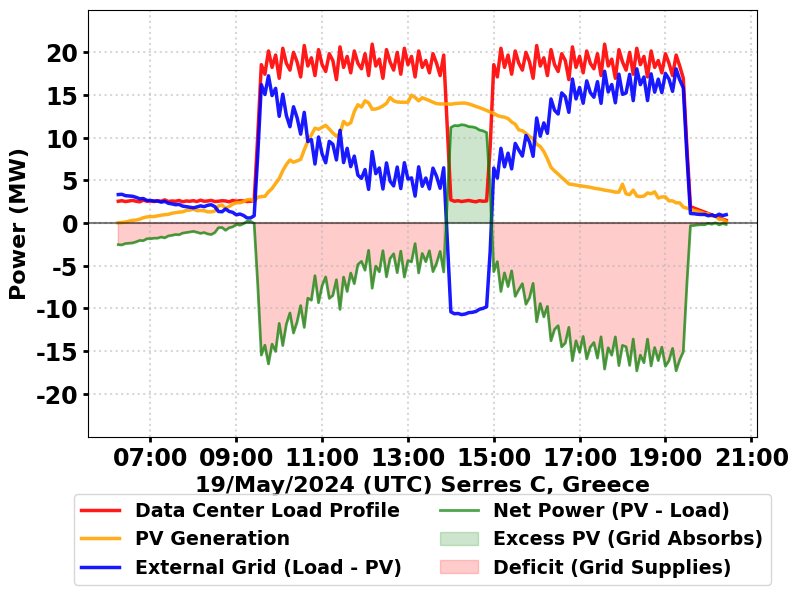
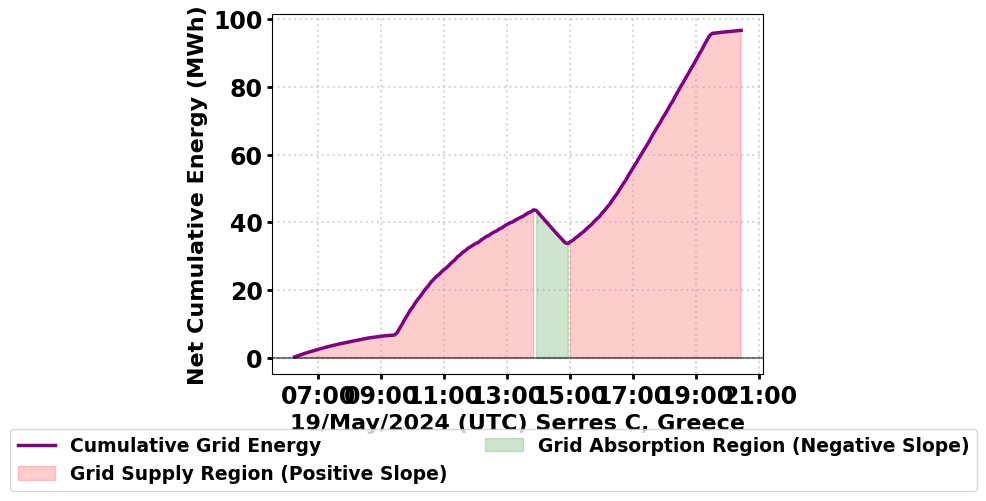
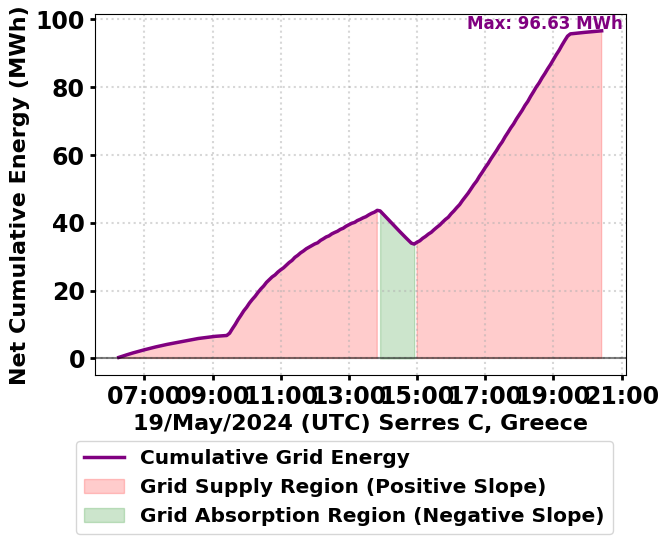
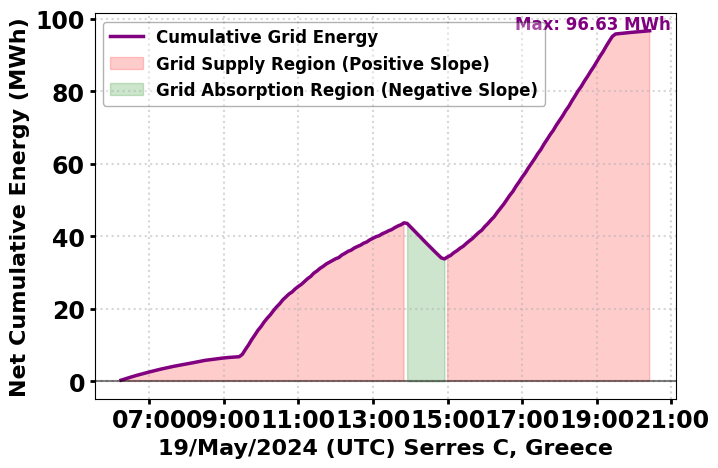
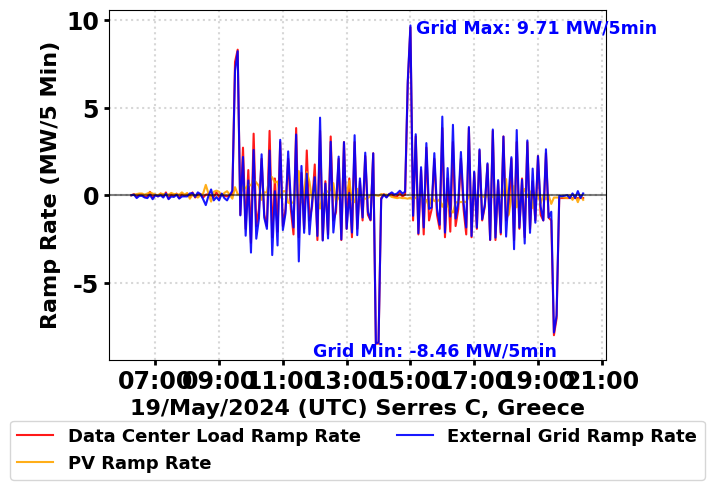

Write Python code to recreate these figures, in order.
import matplotlib.pyplot as plt
import pandas as pd
from datetime import datetime
import matplotlib.dates as mdates
import numpy as np

# Set font to Garamond globally
plt.rcParams['font.family'] = 'Garamond'
plt.rcParams['font.weight'] = 'bold'
plt.rcParams['font.size'] = 17
plt.rcParams['legend.fontsize'] = 15
plt.rcParams['axes.labelsize'] = 16
plt.rcParams['axes.titlesize'] = 18
plt.rcParams['xtick.labelsize'] = 15
plt.rcParams['ytick.labelsize'] = 17

# PV System data (Column42)
pv_data = [
    0.033000, 0.066000, 0.132000, 0.231000, 0.330000, 0.363000, 0.462000,
    0.627000, 0.726000, 0.759000, 0.759000, 0.858000, 0.924000, 0.990000,
    1.023000, 1.155000, 1.221000, 1.287000, 1.320000, 1.485000, 1.518000,
    1.650000, 1.452000, 1.485000, 1.452000, 1.320000, 1.320000, 1.419000,
    2.013000, 2.112000, 1.749000, 1.947000, 2.211000, 2.409000, 2.376000,
    2.508000, 2.739000, 2.772000, 2.574000, 3.036000, 3.102000, 3.135000,
    3.663000, 4.059000, 4.653000, 5.214000, 6.138000, 6.864000, 7.392000,
    7.128000, 7.293001, 7.458000, 8.580001, 9.603000, 10.329001, 11.121000,
    10.989000, 11.220000, 11.451000, 11.022001, 10.560001, 10.164001, 10.527000,
    11.913001, 11.517000, 11.748000, 13.068001, 13.860001, 13.596001, 14.322001,
    14.091001, 13.332000, 13.365001, 13.497000, 13.728000, 14.025000, 14.718000,
    14.322001, 14.190000, 14.157001, 14.157001, 14.157001, 14.982001, 14.718000,
    14.322001, 14.685001, 14.520001, 14.355001, 14.157001, 13.992001, 13.959000,
    13.959000, 13.959000, 13.926001, 13.992001, 14.025000, 14.058001, 14.058001,
    13.959000, 13.827001, 13.662001, 13.530001, 13.365001, 13.200000, 13.002001,
    12.870001, 12.606001, 12.474001, 12.408001, 12.243001, 11.847001, 11.583000,
    10.923001, 10.824000, 10.494001, 10.131000, 9.900000, 9.240000, 8.976000,
    8.382001, 7.524000, 6.534000, 6.105000, 5.742000, 5.346000, 4.983000,
    4.587000, 4.521000, 4.455000, 4.389000, 4.323000, 4.257000, 4.191001,
    4.092000, 4.026000, 3.960000, 3.861000, 3.795000, 3.729000, 3.630000,
    3.630000, 4.554000, 3.432000, 3.333000, 3.861000, 3.168000, 3.102000,
    3.168000, 3.531000, 3.432000, 3.663000, 2.937000, 3.069000, 3.069000,
    2.607000, 2.607000, 2.376000, 2.376000, 1.881000, 1.749000, 1.617000,
    1.485000, 1.386000, 1.254000, 1.089000, 1.089000, 0.825000, 0.825000,
    0.429000, 0.429000, 0.165000
]

# External Grid data (Column97)
grid_data = [
    3.344227, 3.374627, 3.213213, 3.177612, 3.142641, 3.014227, 2.851830,
    2.877021, 2.651225, 2.649612, 2.586213, 2.582626, 2.453227, 2.546039,
    2.322209, 2.253612, 2.156228, 2.185641, 1.993827, 1.923611, 1.859228,
    1.790627, 1.893213, 2.019023, 1.925225, 2.088612, 2.152641, 1.926212,
    1.364228, 1.328626, 1.659612, 1.366829, 1.261638, 0.968227, 1.064626,
    0.900612, 0.606213, 0.605228, 0.866626, 7.983218, 16.215655, 15.064697,
    17.253061, 14.939534, 15.783576, 12.506601, 15.097372, 12.613811, 11.286860,
    13.627839, 12.344392, 10.422098, 12.975291, 9.555091, 9.787763, 6.918600,
    10.086713, 8.097656, 7.067741, 9.574203, 9.236982, 7.396526, 10.868616,
    7.085533, 8.759376, 6.611215, 7.848060, 5.617811, 5.242340, 6.274203,
    3.948600, 8.383549, 5.793090, 6.460160, 3.992601, 7.050712, 4.919392,
    4.356859, 6.565839, 4.042697, 7.078372, 5.160656, 5.294376, 3.162098,
    6.594060, 4.313534, 5.276982, 4.004214, 6.439203, 5.485811, 4.080600,
    6.477575, -1.983421, -10.389960, -10.614776, -10.584374, -10.712788,
    -10.649389, -10.486359, -10.449774, -10.348171, -10.089376, -9.987774,
    -9.791388, -3.257720, 6.447653, 5.274097, 8.761372, 6.590534, 8.193575,
    6.352696, 9.333061, 8.554811, 7.854860, 10.261839, 9.506392, 7.820601,
    12.315291, 10.182091, 11.734763, 10.515600, 14.541712, 13.212656, 12.776741,
    15.250204, 14.813982, 12.973526, 16.874616, 14.543534, 15.887376, 14.036215,
    16.659061, 15.286811, 14.746341, 16.570203, 14.025814, 17.784899, 15.363091,
    16.228160, 14.090601, 17.445712, 15.083392, 15.246860, 17.422840, 14.338697,
    18.067373, 16.215656, 17.108376, 14.349098, 17.484061, 15.335534, 16.859983,
    15.290215, 17.527204, 16.870811, 15.432600, 18.060576, 16.782091, 15.839602,
    7.995280, 1.124412, 1.096999, 1.037228, 1.009833, 1.016076, 0.857328,
    0.961952, 0.803218, 1.040491, 0.881136, 0.986424
]

# General Load data (Column32)
load_data = [
    2.560000, 2.624000, 2.528000, 2.592000, 2.656000, 2.560000, 2.496000,
    2.688000, 2.560000, 2.592000, 2.528000, 2.624000, 2.560000, 2.720000,
    2.528000, 2.592000, 2.560000, 2.656000, 2.496000, 2.592000, 2.560000,
    2.624000, 2.528000, 2.688000, 2.560000, 2.592000, 2.656000, 2.528000,
    2.560000, 2.624000, 2.592000, 2.496000, 2.656000, 2.560000, 2.624000,
    2.592000, 2.528000, 2.560000, 2.624000, 10.240000, 18.559999, 17.440001,
    20.160000, 18.240000, 19.680000, 16.959999, 20.480000, 18.719999, 17.920000,
    20.000000, 18.879999, 17.120001, 20.799999, 18.400000, 19.360001, 17.280001,
    20.320000, 18.559999, 17.760000, 19.840000, 19.040001, 16.799999, 20.639999,
    18.240000, 19.520000, 17.600000, 20.160000, 18.719999, 18.080000, 19.840000,
    17.280001, 20.959999, 18.400000, 19.200001, 16.959999, 20.320000, 18.879999,
    17.920000, 20.000000, 17.440001, 20.480000, 18.559999, 19.520000, 17.120001,
    20.160000, 18.240000, 19.040001, 17.600000, 19.840000, 18.719999, 17.280001,
    19.680000, 11.200000, 2.720000, 2.560000, 2.624000, 2.528000, 2.592000,
    2.656000, 2.560000, 2.496000, 2.624000, 2.560000, 2.592000, 8.960000,
    18.559999, 17.120001, 20.480000, 18.240000, 19.680000, 17.440001, 20.160000,
    18.719999, 17.920000, 20.000000, 18.879999, 16.959999, 20.799999, 18.400000,
    19.360001, 17.280001, 20.320000, 18.559999, 17.760000, 19.840000, 19.040001,
    16.799999, 20.639999, 18.240000, 19.520000, 17.600000, 20.160000, 18.719999,
    18.080000, 19.840000, 17.280001, 20.959999, 18.400000, 19.200001, 16.959999,
    20.320000, 18.879999, 17.920000, 20.000000, 17.440001, 20.480000, 18.559999,
    19.520000, 17.120001, 20.160000, 18.240000, 19.040001, 17.600000, 19.840000,
    18.719999, 17.280001, 19.680000, 18.400000, 16.959999, 8.960000, 1.920000,
    1.760000, 1.600000, 1.440000, 1.280000, 1.120000, 0.960000, 0.800000,
    0.640000, 0.480000, 0.320000
]

# Generate timestamps (6:15 to 20:25, 5-minute intervals)
start_time = datetime(2024, 5, 19, 6, 15, 0)
timestamps = [start_time + pd.Timedelta(minutes=5*i) for i in range(len(pv_data))]

# Create DataFrame
df = pd.DataFrame({
    'Time': timestamps,
    'PV_System_MW': pv_data,
    'General_Load_MW': load_data,
    'External_Grid_MW': grid_data
})

# Calculate Net Power = PV - Load
df['Net_Power'] = df['PV_System_MW'] - df['General_Load_MW']

# ============================================
# GRAPH 1: Power Balance with Load Profile, PV, Grid, and Net Power
# ============================================
fig1, ax1 = plt.subplots(figsize=(8.3, 5.8))

# Plot Load Profile, PV, Grid, and Net Power
ax1.plot(df['Time'], df['General_Load_MW'], 'r-', linewidth=2.5, label='Data Center Load Profile', alpha=0.9)
ax1.plot(df['Time'], df['PV_System_MW'], 'orange', linewidth=2.5, label='PV Generation', alpha=0.9)
ax1.plot(df['Time'], df['External_Grid_MW'], 'b-', linewidth=2.5, label='External Grid (Load - PV)', alpha=0.9)
ax1.plot(df['Time'], df['Net_Power'], 'g-', linewidth=2.0, label='Net Power (PV - Load)', alpha=0.7)

# Fill between for excess and deficit
ax1.fill_between(df['Time'], 0, df['Net_Power'], where=(df['Net_Power'] > 0), 
                  color='green', alpha=0.2, label='Excess PV (Grid Absorbs)')
ax1.fill_between(df['Time'], 0, df['Net_Power'], where=(df['Net_Power'] < 0), 
                  color='red', alpha=0.2, label='Deficit (Grid Supplies)')

# Add zero reference line
ax1.axhline(y=0, color='black', linestyle='-', linewidth=1.5, alpha=0.5)

# Labels
ax1.set_ylabel('Power (MW)', fontweight='bold')
ax1.set_xlabel('19/May/2024 (UTC) Serres C, Greece', fontweight='bold')

# Set Y-axis limits
ax1.set_ylim(-25, 25)
ax1.set_yticks(np.arange(-20, 25, 5))

# Set grid lines
ax1.grid(True, linestyle=':', alpha=0.5, linewidth=1.5)

# Legend below the plot
ax1.legend(loc='lower center', bbox_to_anchor=(0.5, -0.37), ncol=2, fontsize=13.7)

# Format x-axis - NO ROTATION
ax1.xaxis.set_major_formatter(mdates.DateFormatter('%H:%M'))
ax1.xaxis.set_major_locator(mdates.HourLocator(interval=2))
ax1.tick_params(axis='x', rotation=0)
ax1.tick_params(axis='both', which='major', labelsize=17, width=2)

# Adjust layout
plt.tight_layout()
plt.subplots_adjust(bottom=0.22)

# Save figure
plt.savefig('Power_Balance_With_Grid_May19_2024_00.pdf', format='pdf', bbox_inches='tight', dpi=300)

# Display first plot
plt.show()

# ============================================
# GRAPH 2: Net Cumulative Energy with Slope-based Coloring
# ============================================
# Calculate energy for each 5-minute interval (MW * 5/60 hours = MWh)
time_interval_hours = 5/60  # 5 minutes in hours
df['Energy_Grid'] = df['External_Grid_MW'] * time_interval_hours

# Calculate cumulative energy
df['Cumulative_Energy'] = df['Energy_Grid'].cumsum()

fig2, ax2 = plt.subplots(figsize=(8.5, 5))

# Plot cumulative energy
ax2.plot(df['Time'], df['Cumulative_Energy'], 'purple', linewidth=2.5, label='Cumulative Grid Energy')

# Fill between for positive slope (grid supplies) and negative slope (grid absorbs)
# Positive slope = grid supplies (External_Grid_MW > 0)
# Negative slope = grid absorbs (External_Grid_MW < 0)
ax2.fill_between(df['Time'], 0, df['Cumulative_Energy'], 
                  where=(df['External_Grid_MW'] > 0), 
                  color='red', alpha=0.2, label='Grid Supply Region (Positive Slope)')
ax2.fill_between(df['Time'], 0, df['Cumulative_Energy'], 
                  where=(df['External_Grid_MW'] < 0), 
                  color='green', alpha=0.2, label='Grid Absorption Region (Negative Slope)')

# Add zero reference line
ax2.axhline(y=0, color='black', linestyle='-', linewidth=1.5, alpha=0.5)

# Labels - UPDATED ylabel
ax2.set_ylabel('Net Cumulative Energy (MWh)', fontweight='bold')
ax2.set_xlabel('19/May/2024 (UTC) Serres C, Greece', fontweight='bold')

# Set grid lines
ax2.grid(True, linestyle=':', alpha=0.5, linewidth=1.5)

# Legend below the plot
ax2.legend(loc='lower center', bbox_to_anchor=(0.45, -0.35), ncol=2, fontsize=13.5)

# Format x-axis - NO ROTATION
ax2.xaxis.set_major_formatter(mdates.DateFormatter('%H:%M'))
ax2.xaxis.set_major_locator(mdates.HourLocator(interval=2))
ax2.tick_params(axis='x', rotation=0)
ax2.tick_params(axis='both', which='major', labelsize=17, width=2)

# Adjust layout
plt.tight_layout()
plt.subplots_adjust(bottom=0.22)

# Save second figure
plt.savefig('Net_Cumulative_Energy_With_Slope_May19_2024_00.pdf', format='pdf', bbox_inches='tight', dpi=300)

# Display second plot
plt.show()

# Calculate statistics
total_load = df['General_Load_MW'].sum() * time_interval_hours
total_pv = df['PV_System_MW'].sum() * time_interval_hours

# Calculate grid supply and absorption from energy data
df['Energy_Supplied'] = df['Energy_Grid'].where(df['Energy_Grid'] > 0, 0)
df['Energy_Absorbed'] = df['Energy_Grid'].where(df['Energy_Grid'] < 0, 0)

total_grid_sup = df['Energy_Supplied'].sum()
total_grid_abs = abs(df['Energy_Absorbed'].sum())
net_energy = df['Cumulative_Energy'].iloc[-1]

print("ENERGY STATISTICS FOR THE DAY:")
print("=" * 50)
print(f"Total Load Energy: {total_load:.2f} MWh")
print(f"Total PV Generation: {total_pv:.2f} MWh")
print(f"Total Energy Supplied by Grid: {total_grid_sup:.2f} MWh")
print(f"Total Energy Absorbed by Grid (Excess PV): {total_grid_abs:.2f} MWh")
print(f"Net Grid Energy: {net_energy:.2f} MWh ({'Supplied' if net_energy > 0 else 'Absorbed'} by Grid)")

print("\nENERGY BALANCE VERIFICATION:")
print("=" * 50)
print(f"Load = PV + Grid_Supplied - Grid_Absorbed")
print(f"{total_load:.2f} = {total_pv:.2f} + {total_grid_sup:.2f} - {total_grid_abs:.2f}")
print(f"{total_load:.2f} = {total_pv + total_grid_sup - total_grid_abs:.2f} ✓")

print("\nENERGY DENSITY METRICS (% of Load):")
print("=" * 50)
print(f"PV Generation / Load: {total_pv/total_load*100:.1f}%")
print(f"Energy Supplied by Grid / Load: {total_grid_sup/total_load*100:.1f}%")
print(f"Energy Absorbed by Grid / Load: {total_grid_abs/total_load*100:.1f}%")
print(f"Net Grid Energy / Load: {net_energy/total_load*100:.1f}%")
print(f"PV Direct Consumption / Load: {(total_pv - total_grid_abs)/total_load*100:.1f}%")
print(f"Total Flexibility Requirement: {(total_grid_sup + total_grid_abs):.2f} MWh")
print(f"Flexibility Density: {(total_grid_sup + total_grid_abs)/total_load*100:.1f}%")

print("\nPEAK POWER REQUIREMENTS:")
print("=" * 50)
print(f"Peak Load: {df['General_Load_MW'].max():.2f} MW at {df.loc[df['General_Load_MW'].idxmax(), 'Time'].strftime('%H:%M')}")
print(f"Peak PV Generation: {df['PV_System_MW'].max():.2f} MW at {df.loc[df['PV_System_MW'].idxmax(), 'Time'].strftime('%H:%M')}")
print(f"Peak Grid Supply: {df['External_Grid_MW'].max():.2f} MW at {df.loc[df['External_Grid_MW'].idxmax(), 'Time'].strftime('%H:%M')}")
print(f"Peak Grid Absorption: {df['External_Grid_MW'].min():.2f} MW at {df.loc[df['External_Grid_MW'].idxmin(), 'Time'].strftime('%H:%M')}")
print(f"Peak Excess PV: {df['Net_Power'].max():.2f} MW at {df.loc[df['Net_Power'].idxmax(), 'Time'].strftime('%H:%M')}")
print(f"Peak Deficit: {df['Net_Power'].min():.2f} MW at {df.loc[df['Net_Power'].idxmin(), 'Time'].strftime('%H:%M')}")

print("\nINTERPRETATION OF SECOND PLOT:")
print("=" * 50)
print("• Purple line: Net Cumulative Energy")
print("• Red fill: Regions where slope is POSITIVE (Grid SUPPLIES power)")
print("• Green fill: Regions where slope is NEGATIVE (Grid ABSORBS excess PV)")
print("• The slope indicates instantaneous grid power flow direction")
print("• Positive slope = grid is supplying energy to meet load")
print("• Negative slope = grid is absorbing excess PV generation")


#-------------------------------------------------
#-------------------------------------------------

import matplotlib.pyplot as plt
import pandas as pd
from datetime import datetime
import matplotlib.dates as mdates
import numpy as np

# Set font to Garamond globally
plt.rcParams['font.family'] = 'Garamond'
plt.rcParams['font.weight'] = 'bold'
plt.rcParams['font.size'] = 17
plt.rcParams['legend.fontsize'] = 15
plt.rcParams['axes.labelsize'] = 16
plt.rcParams['axes.titlesize'] = 18
plt.rcParams['xtick.labelsize'] = 15
plt.rcParams['ytick.labelsize'] = 17

# PV System data (Column42)
pv_data = [
    0.033000, 0.066000, 0.132000, 0.231000, 0.330000, 0.363000, 0.462000,
    0.627000, 0.726000, 0.759000, 0.759000, 0.858000, 0.924000, 0.990000,
    1.023000, 1.155000, 1.221000, 1.287000, 1.320000, 1.485000, 1.518000,
    1.650000, 1.452000, 1.485000, 1.452000, 1.320000, 1.320000, 1.419000,
    2.013000, 2.112000, 1.749000, 1.947000, 2.211000, 2.409000, 2.376000,
    2.508000, 2.739000, 2.772000, 2.574000, 3.036000, 3.102000, 3.135000,
    3.663000, 4.059000, 4.653000, 5.214000, 6.138000, 6.864000, 7.392000,
    7.128000, 7.293001, 7.458000, 8.580001, 9.603000, 10.329001, 11.121000,
    10.989000, 11.220000, 11.451000, 11.022001, 10.560001, 10.164001, 10.527000,
    11.913001, 11.517000, 11.748000, 13.068001, 13.860001, 13.596001, 14.322001,
    14.091001, 13.332000, 13.365001, 13.497000, 13.728000, 14.025000, 14.718000,
    14.322001, 14.190000, 14.157001, 14.157001, 14.157001, 14.982001, 14.718000,
    14.322001, 14.685001, 14.520001, 14.355001, 14.157001, 13.992001, 13.959000,
    13.959000, 13.959000, 13.926001, 13.992001, 14.025000, 14.058001, 14.058001,
    13.959000, 13.827001, 13.662001, 13.530001, 13.365001, 13.200000, 13.002001,
    12.870001, 12.606001, 12.474001, 12.408001, 12.243001, 11.847001, 11.583000,
    10.923001, 10.824000, 10.494001, 10.131000, 9.900000, 9.240000, 8.976000,
    8.382001, 7.524000, 6.534000, 6.105000, 5.742000, 5.346000, 4.983000,
    4.587000, 4.521000, 4.455000, 4.389000, 4.323000, 4.257000, 4.191001,
    4.092000, 4.026000, 3.960000, 3.861000, 3.795000, 3.729000, 3.630000,
    3.630000, 4.554000, 3.432000, 3.333000, 3.861000, 3.168000, 3.102000,
    3.168000, 3.531000, 3.432000, 3.663000, 2.937000, 3.069000, 3.069000,
    2.607000, 2.607000, 2.376000, 2.376000, 1.881000, 1.749000, 1.617000,
    1.485000, 1.386000, 1.254000, 1.089000, 1.089000, 0.825000, 0.825000,
    0.429000, 0.429000, 0.165000
]

# External Grid data (Column97)
grid_data = [
    3.344227, 3.374627, 3.213213, 3.177612, 3.142641, 3.014227, 2.851830,
    2.877021, 2.651225, 2.649612, 2.586213, 2.582626, 2.453227, 2.546039,
    2.322209, 2.253612, 2.156228, 2.185641, 1.993827, 1.923611, 1.859228,
    1.790627, 1.893213, 2.019023, 1.925225, 2.088612, 2.152641, 1.926212,
    1.364228, 1.328626, 1.659612, 1.366829, 1.261638, 0.968227, 1.064626,
    0.900612, 0.606213, 0.605228, 0.866626, 7.983218, 16.215655, 15.064697,
    17.253061, 14.939534, 15.783576, 12.506601, 15.097372, 12.613811, 11.286860,
    13.627839, 12.344392, 10.422098, 12.975291, 9.555091, 9.787763, 6.918600,
    10.086713, 8.097656, 7.067741, 9.574203, 9.236982, 7.396526, 10.868616,
    7.085533, 8.759376, 6.611215, 7.848060, 5.617811, 5.242340, 6.274203,
    3.948600, 8.383549, 5.793090, 6.460160, 3.992601, 7.050712, 4.919392,
    4.356859, 6.565839, 4.042697, 7.078372, 5.160656, 5.294376, 3.162098,
    6.594060, 4.313534, 5.276982, 4.004214, 6.439203, 5.485811, 4.080600,
    6.477575, -1.983421, -10.389960, -10.614776, -10.584374, -10.712788,
    -10.649389, -10.486359, -10.449774, -10.348171, -10.089376, -9.987774,
    -9.791388, -3.257720, 6.447653, 5.274097, 8.761372, 6.590534, 8.193575,
    6.352696, 9.333061, 8.554811, 7.854860, 10.261839, 9.506392, 7.820601,
    12.315291, 10.182091, 11.734763, 10.515600, 14.541712, 13.212656, 12.776741,
    15.250204, 14.813982, 12.973526, 16.874616, 14.543534, 15.887376, 14.036215,
    16.659061, 15.286811, 14.746341, 16.570203, 14.025814, 17.784899, 15.363091,
    16.228160, 14.090601, 17.445712, 15.083392, 15.246860, 17.422840, 14.338697,
    18.067373, 16.215656, 17.108376, 14.349098, 17.484061, 15.335534, 16.859983,
    15.290215, 17.527204, 16.870811, 15.432600, 18.060576, 16.782091, 15.839602,
    7.995280, 1.124412, 1.096999, 1.037228, 1.009833, 1.016076, 0.857328,
    0.961952, 0.803218, 1.040491, 0.881136, 0.986424
]

# General Load data (Column32)
load_data = [
    2.560000, 2.624000, 2.528000, 2.592000, 2.656000, 2.560000, 2.496000,
    2.688000, 2.560000, 2.592000, 2.528000, 2.624000, 2.560000, 2.720000,
    2.528000, 2.592000, 2.560000, 2.656000, 2.496000, 2.592000, 2.560000,
    2.624000, 2.528000, 2.688000, 2.560000, 2.592000, 2.656000, 2.528000,
    2.560000, 2.624000, 2.592000, 2.496000, 2.656000, 2.560000, 2.624000,
    2.592000, 2.528000, 2.560000, 2.624000, 10.240000, 18.559999, 17.440001,
    20.160000, 18.240000, 19.680000, 16.959999, 20.480000, 18.719999, 17.920000,
    20.000000, 18.879999, 17.120001, 20.799999, 18.400000, 19.360001, 17.280001,
    20.320000, 18.559999, 17.760000, 19.840000, 19.040001, 16.799999, 20.639999,
    18.240000, 19.520000, 17.600000, 20.160000, 18.719999, 18.080000, 19.840000,
    17.280001, 20.959999, 18.400000, 19.200001, 16.959999, 20.320000, 18.879999,
    17.920000, 20.000000, 17.440001, 20.480000, 18.559999, 19.520000, 17.120001,
    20.160000, 18.240000, 19.040001, 17.600000, 19.840000, 18.719999, 17.280001,
    19.680000, 11.200000, 2.720000, 2.560000, 2.624000, 2.528000, 2.592000,
    2.656000, 2.560000, 2.496000, 2.624000, 2.560000, 2.592000, 8.960000,
    18.559999, 17.120001, 20.480000, 18.240000, 19.680000, 17.440001, 20.160000,
    18.719999, 17.920000, 20.000000, 18.879999, 16.959999, 20.799999, 18.400000,
    19.360001, 17.280001, 20.320000, 18.559999, 17.760000, 19.840000, 19.040001,
    16.799999, 20.639999, 18.240000, 19.520000, 17.600000, 20.160000, 18.719999,
    18.080000, 19.840000, 17.280001, 20.959999, 18.400000, 19.200001, 16.959999,
    20.320000, 18.879999, 17.920000, 20.000000, 17.440001, 20.480000, 18.559999,
    19.520000, 17.120001, 20.160000, 18.240000, 19.040001, 17.600000, 19.840000,
    18.719999, 17.280001, 19.680000, 18.400000, 16.959999, 8.960000, 1.920000,
    1.760000, 1.600000, 1.440000, 1.280000, 1.120000, 0.960000, 0.800000,
    0.640000, 0.480000, 0.320000
]

# Generate timestamps (6:15 to 20:25, 5-minute intervals)
start_time = datetime(2024, 5, 19, 6, 15, 0)
timestamps = [start_time + pd.Timedelta(minutes=5*i) for i in range(len(pv_data))]

# Create DataFrame
df = pd.DataFrame({
    'Time': timestamps,
    'PV_System_MW': pv_data,
    'General_Load_MW': load_data,
    'External_Grid_MW': grid_data
})

# Calculate Net Power = PV - Load
df['Net_Power'] = df['PV_System_MW'] - df['General_Load_MW']

# ============================================
# SINGLE GRAPH: Net Cumulative Energy with Slope-based Coloring and Max Annotation
# ============================================
# Calculate energy for each 5-minute interval (MW * 5/60 hours = MWh)
time_interval_hours = 5/60  # 5 minutes in hours
df['Energy_Grid'] = df['External_Grid_MW'] * time_interval_hours

# Calculate cumulative energy
df['Cumulative_Energy'] = df['Energy_Grid'].cumsum()

fig, ax = plt.subplots(figsize=(7, 5))

# Plot cumulative energy
ax.plot(df['Time'], df['Cumulative_Energy'], 'purple', linewidth=2.5, label='Cumulative Grid Energy')

# Fill between for positive slope (grid supplies) and negative slope (grid absorbs)
# Positive slope = grid supplies (External_Grid_MW > 0)
# Negative slope = grid absorbs (External_Grid_MW < 0)
ax.fill_between(df['Time'], 0, df['Cumulative_Energy'], 
                  where=(df['External_Grid_MW'] > 0), 
                  color='red', alpha=0.2, label='Grid Supply Region (Positive Slope)')
ax.fill_between(df['Time'], 0, df['Cumulative_Energy'], 
                  where=(df['External_Grid_MW'] < 0), 
                  color='green', alpha=0.2, label='Grid Absorption Region (Negative Slope)')

# Add zero reference line
ax.axhline(y=0, color='black', linestyle='-', linewidth=1.5, alpha=0.5)

# Labels
ax.set_ylabel('Net Cumulative Energy (MWh)', fontweight='bold')
ax.set_xlabel('19/May/2024 (UTC) Serres C, Greece', fontweight='bold')

# Set grid lines
ax.grid(True, linestyle=':', alpha=0.5, linewidth=1.5)

# ============================================
# ANNOTATE MAXIMUM VALUE ON THE LEFT SIDE
# ============================================
max_idx = df['Cumulative_Energy'].idxmax()
max_val = df['Cumulative_Energy'].max()
max_time = df.loc[max_idx, 'Time']

ax.annotate(f'Max: {max_val:.2f} MWh', 
            xy=(max_time, max_val),
            xytext=(15, 5), textcoords='offset points',
            color='purple', fontsize=12, fontweight='bold',
            verticalalignment='center',
            horizontalalignment='right')

# Legend below the plot
ax.legend(loc='lower center', bbox_to_anchor=(0.47, -0.47), ncol=1, fontsize=14.5)

# Format x-axis - NO ROTATION
ax.xaxis.set_major_formatter(mdates.DateFormatter('%H:%M'))
ax.xaxis.set_major_locator(mdates.HourLocator(interval=2))
ax.tick_params(axis='x', rotation=0)
ax.tick_params(axis='both', which='major', labelsize=17, width=2)

# Adjust layout
plt.tight_layout()
plt.subplots_adjust(bottom=0.22)

# Save figure with the specified PDF name
plt.savefig('Net_Cumulative_Energy_With_Slope_May19_2024_00.pdf', format='pdf', bbox_inches='tight', dpi=300)

# Display plot
plt.show()

# Calculate statistics
total_load = df['General_Load_MW'].sum() * time_interval_hours
total_pv = df['PV_System_MW'].sum() * time_interval_hours

# Calculate grid supply and absorption from energy data
df['Energy_Supplied'] = df['Energy_Grid'].where(df['Energy_Grid'] > 0, 0)
df['Energy_Absorbed'] = df['Energy_Grid'].where(df['Energy_Grid'] < 0, 0)

total_grid_sup = df['Energy_Supplied'].sum()
total_grid_abs = abs(df['Energy_Absorbed'].sum())
net_energy = df['Cumulative_Energy'].iloc[-1]

print("ENERGY STATISTICS FOR THE DAY:")
print("=" * 50)
print(f"Total Load Energy: {total_load:.2f} MWh")
print(f"Total PV Generation: {total_pv:.2f} MWh")
print(f"Total Energy Supplied by Grid: {total_grid_sup:.2f} MWh")
print(f"Total Energy Absorbed by Grid (Excess PV): {total_grid_abs:.2f} MWh")
print(f"Net Grid Energy: {net_energy:.2f} MWh ({'Supplied' if net_energy > 0 else 'Absorbed'} by Grid)")
print(f"Maximum Cumulative Energy: {max_val:.2f} MWh at {max_time.strftime('%H:%M')}")

print("\nENERGY BALANCE VERIFICATION:")
print("=" * 50)
print(f"Load = PV + Grid_Supplied - Grid_Absorbed")
print(f"{total_load:.2f} = {total_pv:.2f} + {total_grid_sup:.2f} - {total_grid_abs:.2f}")
print(f"{total_load:.2f} = {total_pv + total_grid_sup - total_grid_abs:.2f} ✓")

print("\nINTERPRETATION:")
print("=" * 50)
print("• Purple line: Net Cumulative Energy")
print("• Red fill: Regions where slope is POSITIVE (Grid SUPPLIES power)")
print("• Green fill: Regions where slope is NEGATIVE (Grid ABSORBS excess PV)")
print("• Purple annotation shows the maximum cumulative energy value")
print("• Positive slope = grid is supplying energy to meet load")
print("• Negative slope = grid is absorbing excess PV generation")


#--------------------------------------------------

import matplotlib.pyplot as plt
import pandas as pd
from datetime import datetime
import matplotlib.dates as mdates
import numpy as np

# Set font to Garamond globally
plt.rcParams['font.family'] = 'Garamond'
plt.rcParams['font.weight'] = 'bold'
plt.rcParams['font.size'] = 17
plt.rcParams['legend.fontsize'] = 15
plt.rcParams['axes.labelsize'] = 16
plt.rcParams['axes.titlesize'] = 18
plt.rcParams['xtick.labelsize'] = 15
plt.rcParams['ytick.labelsize'] = 17

# PV System data (Column42)
pv_data = [
    0.033000, 0.066000, 0.132000, 0.231000, 0.330000, 0.363000, 0.462000,
    0.627000, 0.726000, 0.759000, 0.759000, 0.858000, 0.924000, 0.990000,
    1.023000, 1.155000, 1.221000, 1.287000, 1.320000, 1.485000, 1.518000,
    1.650000, 1.452000, 1.485000, 1.452000, 1.320000, 1.320000, 1.419000,
    2.013000, 2.112000, 1.749000, 1.947000, 2.211000, 2.409000, 2.376000,
    2.508000, 2.739000, 2.772000, 2.574000, 3.036000, 3.102000, 3.135000,
    3.663000, 4.059000, 4.653000, 5.214000, 6.138000, 6.864000, 7.392000,
    7.128000, 7.293001, 7.458000, 8.580001, 9.603000, 10.329001, 11.121000,
    10.989000, 11.220000, 11.451000, 11.022001, 10.560001, 10.164001, 10.527000,
    11.913001, 11.517000, 11.748000, 13.068001, 13.860001, 13.596001, 14.322001,
    14.091001, 13.332000, 13.365001, 13.497000, 13.728000, 14.025000, 14.718000,
    14.322001, 14.190000, 14.157001, 14.157001, 14.157001, 14.982001, 14.718000,
    14.322001, 14.685001, 14.520001, 14.355001, 14.157001, 13.992001, 13.959000,
    13.959000, 13.959000, 13.926001, 13.992001, 14.025000, 14.058001, 14.058001,
    13.959000, 13.827001, 13.662001, 13.530001, 13.365001, 13.200000, 13.002001,
    12.870001, 12.606001, 12.474001, 12.408001, 12.243001, 11.847001, 11.583000,
    10.923001, 10.824000, 10.494001, 10.131000, 9.900000, 9.240000, 8.976000,
    8.382001, 7.524000, 6.534000, 6.105000, 5.742000, 5.346000, 4.983000,
    4.587000, 4.521000, 4.455000, 4.389000, 4.323000, 4.257000, 4.191001,
    4.092000, 4.026000, 3.960000, 3.861000, 3.795000, 3.729000, 3.630000,
    3.630000, 4.554000, 3.432000, 3.333000, 3.861000, 3.168000, 3.102000,
    3.168000, 3.531000, 3.432000, 3.663000, 2.937000, 3.069000, 3.069000,
    2.607000, 2.607000, 2.376000, 2.376000, 1.881000, 1.749000, 1.617000,
    1.485000, 1.386000, 1.254000, 1.089000, 1.089000, 0.825000, 0.825000,
    0.429000, 0.429000, 0.165000
]

# External Grid data (Column97)
grid_data = [
    3.344227, 3.374627, 3.213213, 3.177612, 3.142641, 3.014227, 2.851830,
    2.877021, 2.651225, 2.649612, 2.586213, 2.582626, 2.453227, 2.546039,
    2.322209, 2.253612, 2.156228, 2.185641, 1.993827, 1.923611, 1.859228,
    1.790627, 1.893213, 2.019023, 1.925225, 2.088612, 2.152641, 1.926212,
    1.364228, 1.328626, 1.659612, 1.366829, 1.261638, 0.968227, 1.064626,
    0.900612, 0.606213, 0.605228, 0.866626, 7.983218, 16.215655, 15.064697,
    17.253061, 14.939534, 15.783576, 12.506601, 15.097372, 12.613811, 11.286860,
    13.627839, 12.344392, 10.422098, 12.975291, 9.555091, 9.787763, 6.918600,
    10.086713, 8.097656, 7.067741, 9.574203, 9.236982, 7.396526, 10.868616,
    7.085533, 8.759376, 6.611215, 7.848060, 5.617811, 5.242340, 6.274203,
    3.948600, 8.383549, 5.793090, 6.460160, 3.992601, 7.050712, 4.919392,
    4.356859, 6.565839, 4.042697, 7.078372, 5.160656, 5.294376, 3.162098,
    6.594060, 4.313534, 5.276982, 4.004214, 6.439203, 5.485811, 4.080600,
    6.477575, -1.983421, -10.389960, -10.614776, -10.584374, -10.712788,
    -10.649389, -10.486359, -10.449774, -10.348171, -10.089376, -9.987774,
    -9.791388, -3.257720, 6.447653, 5.274097, 8.761372, 6.590534, 8.193575,
    6.352696, 9.333061, 8.554811, 7.854860, 10.261839, 9.506392, 7.820601,
    12.315291, 10.182091, 11.734763, 10.515600, 14.541712, 13.212656, 12.776741,
    15.250204, 14.813982, 12.973526, 16.874616, 14.543534, 15.887376, 14.036215,
    16.659061, 15.286811, 14.746341, 16.570203, 14.025814, 17.784899, 15.363091,
    16.228160, 14.090601, 17.445712, 15.083392, 15.246860, 17.422840, 14.338697,
    18.067373, 16.215656, 17.108376, 14.349098, 17.484061, 15.335534, 16.859983,
    15.290215, 17.527204, 16.870811, 15.432600, 18.060576, 16.782091, 15.839602,
    7.995280, 1.124412, 1.096999, 1.037228, 1.009833, 1.016076, 0.857328,
    0.961952, 0.803218, 1.040491, 0.881136, 0.986424
]

# General Load data (Column32)
load_data = [
    2.560000, 2.624000, 2.528000, 2.592000, 2.656000, 2.560000, 2.496000,
    2.688000, 2.560000, 2.592000, 2.528000, 2.624000, 2.560000, 2.720000,
    2.528000, 2.592000, 2.560000, 2.656000, 2.496000, 2.592000, 2.560000,
    2.624000, 2.528000, 2.688000, 2.560000, 2.592000, 2.656000, 2.528000,
    2.560000, 2.624000, 2.592000, 2.496000, 2.656000, 2.560000, 2.624000,
    2.592000, 2.528000, 2.560000, 2.624000, 10.240000, 18.559999, 17.440001,
    20.160000, 18.240000, 19.680000, 16.959999, 20.480000, 18.719999, 17.920000,
    20.000000, 18.879999, 17.120001, 20.799999, 18.400000, 19.360001, 17.280001,
    20.320000, 18.559999, 17.760000, 19.840000, 19.040001, 16.799999, 20.639999,
    18.240000, 19.520000, 17.600000, 20.160000, 18.719999, 18.080000, 19.840000,
    17.280001, 20.959999, 18.400000, 19.200001, 16.959999, 20.320000, 18.879999,
    17.920000, 20.000000, 17.440001, 20.480000, 18.559999, 19.520000, 17.120001,
    20.160000, 18.240000, 19.040001, 17.600000, 19.840000, 18.719999, 17.280001,
    19.680000, 11.200000, 2.720000, 2.560000, 2.624000, 2.528000, 2.592000,
    2.656000, 2.560000, 2.496000, 2.624000, 2.560000, 2.592000, 8.960000,
    18.559999, 17.120001, 20.480000, 18.240000, 19.680000, 17.440001, 20.160000,
    18.719999, 17.920000, 20.000000, 18.879999, 16.959999, 20.799999, 18.400000,
    19.360001, 17.280001, 20.320000, 18.559999, 17.760000, 19.840000, 19.040001,
    16.799999, 20.639999, 18.240000, 19.520000, 17.600000, 20.160000, 18.719999,
    18.080000, 19.840000, 17.280001, 20.959999, 18.400000, 19.200001, 16.959999,
    20.320000, 18.879999, 17.920000, 20.000000, 17.440001, 20.480000, 18.559999,
    19.520000, 17.120001, 20.160000, 18.240000, 19.040001, 17.600000, 19.840000,
    18.719999, 17.280001, 19.680000, 18.400000, 16.959999, 8.960000, 1.920000,
    1.760000, 1.600000, 1.440000, 1.280000, 1.120000, 0.960000, 0.800000,
    0.640000, 0.480000, 0.320000
]

# Generate timestamps (6:15 to 20:25, 5-minute intervals)
start_time = datetime(2024, 5, 19, 6, 15, 0)
timestamps = [start_time + pd.Timedelta(minutes=5*i) for i in range(len(pv_data))]

# Create DataFrame
df = pd.DataFrame({
    'Time': timestamps,
    'PV_System_MW': pv_data,
    'General_Load_MW': load_data,
    'External_Grid_MW': grid_data
})

# Calculate Net Power = PV - Load
df['Net_Power'] = df['PV_System_MW'] - df['General_Load_MW']

# ============================================
# SINGLE GRAPH: Net Cumulative Energy with Slope-based Coloring and Max Annotation
# ============================================
# Calculate energy for each 5-minute interval (MW * 5/60 hours = MWh)
time_interval_hours = 5/60  # 5 minutes in hours
df['Energy_Grid'] = df['External_Grid_MW'] * time_interval_hours

# Calculate cumulative energy
df['Cumulative_Energy'] = df['Energy_Grid'].cumsum()

fig, ax = plt.subplots(figsize=(7.5, 5))

# Plot cumulative energy
ax.plot(df['Time'], df['Cumulative_Energy'], 'purple', linewidth=2.5, label='Cumulative Grid Energy')

# Fill between for positive slope (grid supplies) and negative slope (grid absorbs)
# Positive slope = grid supplies (External_Grid_MW > 0)
# Negative slope = grid absorbs (External_Grid_MW < 0)
ax.fill_between(df['Time'], 0, df['Cumulative_Energy'], 
                  where=(df['External_Grid_MW'] > 0), 
                  color='red', alpha=0.2, label='Grid Supply Region (Positive Slope)')
ax.fill_between(df['Time'], 0, df['Cumulative_Energy'], 
                  where=(df['External_Grid_MW'] < 0), 
                  color='green', alpha=0.2, label='Grid Absorption Region (Negative Slope)')

# Add zero reference line
ax.axhline(y=0, color='black', linestyle='-', linewidth=1.5, alpha=0.5)

# Labels
ax.set_ylabel('Net Cumulative Energy (MWh)', fontweight='bold')
ax.set_xlabel('19/May/2024 (UTC) Serres C, Greece', fontweight='bold')

# Set grid lines
ax.grid(True, linestyle=':', alpha=0.5, linewidth=1.5)

# ============================================
# ANNOTATE MAXIMUM VALUE ON THE LEFT SIDE
# ============================================
max_idx = df['Cumulative_Energy'].idxmax()
max_val = df['Cumulative_Energy'].max()
max_time = df.loc[max_idx, 'Time']

ax.annotate(f'Max: {max_val:.2f} MWh', 
            xy=(max_time, max_val),
            xytext=(15, 5), textcoords='offset points',
            color='purple', fontsize=12, fontweight='bold',
            verticalalignment='center',
            horizontalalignment='right')

# ============================================
# LEGEND INSIDE PLOT - TOP LEFT WITH TRANSPARENT BACKGROUND
# ============================================
ax.legend(loc='upper left', framealpha=0.3, fontsize=12, ncol=1, 
          edgecolor='black', fancybox=True)

# Format x-axis - NO ROTATION
ax.xaxis.set_major_formatter(mdates.DateFormatter('%H:%M'))
ax.xaxis.set_major_locator(mdates.HourLocator(interval=2))
ax.tick_params(axis='x', rotation=0)
ax.tick_params(axis='both', which='major', labelsize=17, width=2)

# Adjust layout
plt.tight_layout()

# Save figure with the specified PDF name
plt.savefig('Net_Cumulative_Energy_With_Slope_May19_2024_00.pdf', format='pdf', bbox_inches='tight', dpi=300)

# Display plot
plt.show()

# Calculate statistics
total_load = df['General_Load_MW'].sum() * time_interval_hours
total_pv = df['PV_System_MW'].sum() * time_interval_hours

# Calculate grid supply and absorption from energy data
df['Energy_Supplied'] = df['Energy_Grid'].where(df['Energy_Grid'] > 0, 0)
df['Energy_Absorbed'] = df['Energy_Grid'].where(df['Energy_Grid'] < 0, 0)

total_grid_sup = df['Energy_Supplied'].sum()
total_grid_abs = abs(df['Energy_Absorbed'].sum())
net_energy = df['Cumulative_Energy'].iloc[-1]

print("ENERGY STATISTICS FOR THE DAY:")
print("=" * 50)
print(f"Total Load Energy: {total_load:.2f} MWh")
print(f"Total PV Generation: {total_pv:.2f} MWh")
print(f"Total Energy Supplied by Grid: {total_grid_sup:.2f} MWh")
print(f"Total Energy Absorbed by Grid (Excess PV): {total_grid_abs:.2f} MWh")
print(f"Net Grid Energy: {net_energy:.2f} MWh ({'Supplied' if net_energy > 0 else 'Absorbed'} by Grid)")
print(f"Maximum Cumulative Energy: {max_val:.2f} MWh at {max_time.strftime('%H:%M')}")

print("\nENERGY BALANCE VERIFICATION:")
print("=" * 50)
print(f"Load = PV + Grid_Supplied - Grid_Absorbed")
print(f"{total_load:.2f} = {total_pv:.2f} + {total_grid_sup:.2f} - {total_grid_abs:.2f}")
print(f"{total_load:.2f} = {total_pv + total_grid_sup - total_grid_abs:.2f} ✓")

print("\nINTERPRETATION:")
print("=" * 50)
print("• Purple line: Net Cumulative Energy")
print("• Red fill: Regions where slope is POSITIVE (Grid SUPPLIES power)")
print("• Green fill: Regions where slope is NEGATIVE (Grid ABSORBS excess PV)")
print("• Purple annotation shows the maximum cumulative energy value")
print("• Positive slope = grid is supplying energy to meet load")
print("• Negative slope = grid is absorbing excess PV generation")

#-----------------------------------------------------------------------
#----------------RAMP-RATES---------------------------------------------
#-----------------------------------------------------------------------


import matplotlib.pyplot as plt
import pandas as pd
from datetime import datetime
import matplotlib.dates as mdates
import numpy as np

# Set font to Garamond globally
plt.rcParams['font.family'] = 'Garamond'
plt.rcParams['font.weight'] = 'bold'
plt.rcParams['font.size'] = 17
plt.rcParams['legend.fontsize'] = 15
plt.rcParams['axes.labelsize'] = 16
plt.rcParams['axes.titlesize'] = 18
plt.rcParams['xtick.labelsize'] = 15
plt.rcParams['ytick.labelsize'] = 17

# PV System data (Column42)
pv_data = [
    0.033000, 0.066000, 0.132000, 0.231000, 0.330000, 0.363000, 0.462000,
    0.627000, 0.726000, 0.759000, 0.759000, 0.858000, 0.924000, 0.990000,
    1.023000, 1.155000, 1.221000, 1.287000, 1.320000, 1.485000, 1.518000,
    1.650000, 1.452000, 1.485000, 1.452000, 1.320000, 1.320000, 1.419000,
    2.013000, 2.112000, 1.749000, 1.947000, 2.211000, 2.409000, 2.376000,
    2.508000, 2.739000, 2.772000, 2.574000, 3.036000, 3.102000, 3.135000,
    3.663000, 4.059000, 4.653000, 5.214000, 6.138000, 6.864000, 7.392000,
    7.128000, 7.293001, 7.458000, 8.580001, 9.603000, 10.329001, 11.121000,
    10.989000, 11.220000, 11.451000, 11.022001, 10.560001, 10.164001, 10.527000,
    11.913001, 11.517000, 11.748000, 13.068001, 13.860001, 13.596001, 14.322001,
    14.091001, 13.332000, 13.365001, 13.497000, 13.728000, 14.025000, 14.718000,
    14.322001, 14.190000, 14.157001, 14.157001, 14.157001, 14.982001, 14.718000,
    14.322001, 14.685001, 14.520001, 14.355001, 14.157001, 13.992001, 13.959000,
    13.959000, 13.959000, 13.926001, 13.992001, 14.025000, 14.058001, 14.058001,
    13.959000, 13.827001, 13.662001, 13.530001, 13.365001, 13.200000, 13.002001,
    12.870001, 12.606001, 12.474001, 12.408001, 12.243001, 11.847001, 11.583000,
    10.923001, 10.824000, 10.494001, 10.131000, 9.900000, 9.240000, 8.976000,
    8.382001, 7.524000, 6.534000, 6.105000, 5.742000, 5.346000, 4.983000,
    4.587000, 4.521000, 4.455000, 4.389000, 4.323000, 4.257000, 4.191001,
    4.092000, 4.026000, 3.960000, 3.861000, 3.795000, 3.729000, 3.630000,
    3.630000, 4.554000, 3.432000, 3.333000, 3.861000, 3.168000, 3.102000,
    3.168000, 3.531000, 3.432000, 3.663000, 2.937000, 3.069000, 3.069000,
    2.607000, 2.607000, 2.376000, 2.376000, 1.881000, 1.749000, 1.617000,
    1.485000, 1.386000, 1.254000, 1.089000, 1.089000, 0.825000, 0.825000,
    0.429000, 0.429000, 0.165000
]

# External Grid data (Column97)
grid_data = [
    3.344227, 3.374627, 3.213213, 3.177612, 3.142641, 3.014227, 2.851830,
    2.877021, 2.651225, 2.649612, 2.586213, 2.582626, 2.453227, 2.546039,
    2.322209, 2.253612, 2.156228, 2.185641, 1.993827, 1.923611, 1.859228,
    1.790627, 1.893213, 2.019023, 1.925225, 2.088612, 2.152641, 1.926212,
    1.364228, 1.328626, 1.659612, 1.366829, 1.261638, 0.968227, 1.064626,
    0.900612, 0.606213, 0.605228, 0.866626, 7.983218, 16.215655, 15.064697,
    17.253061, 14.939534, 15.783576, 12.506601, 15.097372, 12.613811, 11.286860,
    13.627839, 12.344392, 10.422098, 12.975291, 9.555091, 9.787763, 6.918600,
    10.086713, 8.097656, 7.067741, 9.574203, 9.236982, 7.396526, 10.868616,
    7.085533, 8.759376, 6.611215, 7.848060, 5.617811, 5.242340, 6.274203,
    3.948600, 8.383549, 5.793090, 6.460160, 3.992601, 7.050712, 4.919392,
    4.356859, 6.565839, 4.042697, 7.078372, 5.160656, 5.294376, 3.162098,
    6.594060, 4.313534, 5.276982, 4.004214, 6.439203, 5.485811, 4.080600,
    6.477575, -1.983421, -10.389960, -10.614776, -10.584374, -10.712788,
    -10.649389, -10.486359, -10.449774, -10.348171, -10.089376, -9.987774,
    -9.791388, -3.257720, 6.447653, 5.274097, 8.761372, 6.590534, 8.193575,
    6.352696, 9.333061, 8.554811, 7.854860, 10.261839, 9.506392, 7.820601,
    12.315291, 10.182091, 11.734763, 10.515600, 14.541712, 13.212656, 12.776741,
    15.250204, 14.813982, 12.973526, 16.874616, 14.543534, 15.887376, 14.036215,
    16.659061, 15.286811, 14.746341, 16.570203, 14.025814, 17.784899, 15.363091,
    16.228160, 14.090601, 17.445712, 15.083392, 15.246860, 17.422840, 14.338697,
    18.067373, 16.215656, 17.108376, 14.349098, 17.484061, 15.335534, 16.859983,
    15.290215, 17.527204, 16.870811, 15.432600, 18.060576, 16.782091, 15.839602,
    7.995280, 1.124412, 1.096999, 1.037228, 1.009833, 1.016076, 0.857328,
    0.961952, 0.803218, 1.040491, 0.881136, 0.986424
]

# General Load data (Column32)
load_data = [
    2.560000, 2.624000, 2.528000, 2.592000, 2.656000, 2.560000, 2.496000,
    2.688000, 2.560000, 2.592000, 2.528000, 2.624000, 2.560000, 2.720000,
    2.528000, 2.592000, 2.560000, 2.656000, 2.496000, 2.592000, 2.560000,
    2.624000, 2.528000, 2.688000, 2.560000, 2.592000, 2.656000, 2.528000,
    2.560000, 2.624000, 2.592000, 2.496000, 2.656000, 2.560000, 2.624000,
    2.592000, 2.528000, 2.560000, 2.624000, 10.240000, 18.559999, 17.440001,
    20.160000, 18.240000, 19.680000, 16.959999, 20.480000, 18.719999, 17.920000,
    20.000000, 18.879999, 17.120001, 20.799999, 18.400000, 19.360001, 17.280001,
    20.320000, 18.559999, 17.760000, 19.840000, 19.040001, 16.799999, 20.639999,
    18.240000, 19.520000, 17.600000, 20.160000, 18.719999, 18.080000, 19.840000,
    17.280001, 20.959999, 18.400000, 19.200001, 16.959999, 20.320000, 18.879999,
    17.920000, 20.000000, 17.440001, 20.480000, 18.559999, 19.520000, 17.120001,
    20.160000, 18.240000, 19.040001, 17.600000, 19.840000, 18.719999, 17.280001,
    19.680000, 11.200000, 2.720000, 2.560000, 2.624000, 2.528000, 2.592000,
    2.656000, 2.560000, 2.496000, 2.624000, 2.560000, 2.592000, 8.960000,
    18.559999, 17.120001, 20.480000, 18.240000, 19.680000, 17.440001, 20.160000,
    18.719999, 17.920000, 20.000000, 18.879999, 16.959999, 20.799999, 18.400000,
    19.360001, 17.280001, 20.320000, 18.559999, 17.760000, 19.840000, 19.040001,
    16.799999, 20.639999, 18.240000, 19.520000, 17.600000, 20.160000, 18.719999,
    18.080000, 19.840000, 17.280001, 20.959999, 18.400000, 19.200001, 16.959999,
    20.320000, 18.879999, 17.920000, 20.000000, 17.440001, 20.480000, 18.559999,
    19.520000, 17.120001, 20.160000, 18.240000, 19.040001, 17.600000, 19.840000,
    18.719999, 17.280001, 19.680000, 18.400000, 16.959999, 8.960000, 1.920000,
    1.760000, 1.600000, 1.440000, 1.280000, 1.120000, 0.960000, 0.800000,
    0.640000, 0.480000, 0.320000
]

# Generate timestamps (6:15 to 20:25, 5-minute intervals)
start_time = datetime(2024, 5, 19, 6, 15, 0)
timestamps = [start_time + pd.Timedelta(minutes=5*i) for i in range(len(pv_data))]

# Create DataFrame
df = pd.DataFrame({
    'Time': timestamps,
    'PV_System_MW': pv_data,
    'General_Load_MW': load_data,
    'External_Grid_MW': grid_data
})

# Calculate ramp rates in MW/5 minutes (no division by time interval)
# Ramp rate = (current - previous) / 1 interval (5 minutes)
df['Load_Ramp'] = df['General_Load_MW'].diff()
df['Grid_Ramp'] = df['External_Grid_MW'].diff()
df['PV_Ramp'] = df['PV_System_MW'].diff()

# Fill first row with 0 using proper assignment
df['Load_Ramp'] = df['Load_Ramp'].fillna(0)
df['Grid_Ramp'] = df['Grid_Ramp'].fillna(0)
df['PV_Ramp'] = df['PV_Ramp'].fillna(0)

# ============================================
# SINGLE GRAPH: Ramp Rates in MW/5 Minutes with External Grid Annotations Only
# ============================================
fig, ax = plt.subplots(figsize=(7, 5))

# Plot ramp rates with thinner lines
ax.plot(df['Time'], df['Load_Ramp'], 'r-', linewidth=1.5, label='Data Center Load Ramp Rate', alpha=0.9)
ax.plot(df['Time'], df['PV_Ramp'], 'orange', linewidth=1.5, label='PV Ramp Rate', alpha=0.9)
ax.plot(df['Time'], df['Grid_Ramp'], 'b-', linewidth=1.5, label='External Grid Ramp Rate', alpha=0.9)

# Add zero reference line
ax.axhline(y=0, color='black', linestyle='-', linewidth=1.5, alpha=0.5)

# Labels - Updated to MW/5min
ax.set_ylabel('Ramp Rate (MW/5 Min)', fontweight='bold')
ax.set_xlabel('19/May/2024 (UTC) Serres C, Greece', fontweight='bold')

# Set grid lines
ax.grid(True, linestyle=':', alpha=0.5, linewidth=1.5)

# ============================================
# ANNOTATE ONLY EXTERNAL GRID MAX AND MIN VALUES (No Arrows, Placed Just Right of Point)
# ============================================

# Grid Ramp - Max (annotation placed just to the right)
grid_max_idx = df['Grid_Ramp'].idxmax()
grid_max_val = df['Grid_Ramp'].max()
grid_max_time = df.loc[grid_max_idx, 'Time']
ax.annotate(f'Grid Max: {grid_max_val:.2f} MW/5min', 
            xy=(grid_max_time, grid_max_val),
            xytext=(4, -2), textcoords='offset points',
            color='blue', fontsize=12.5, fontweight='bold',
            verticalalignment='center')

# Grid Ramp - Min (annotation placed just to the right)
grid_min_idx = df['Grid_Ramp'].idxmin()
grid_min_val = df['Grid_Ramp'].min()
grid_min_time = df.loc[grid_min_idx, 'Time']
ax.annotate(f'Grid Min: {grid_min_val:.2f} MW/5min', 
            xy=(grid_min_time, grid_min_val),
            xytext=(-45, -5.5), textcoords='offset points',
            color='blue', fontsize=12.5, fontweight='bold',
            verticalalignment='center')

# Legend below the plot
ax.legend(loc='lower center', bbox_to_anchor=(0.5, -0.37), ncol=2, fontsize=13)

# Format x-axis - NO ROTATION
ax.xaxis.set_major_formatter(mdates.DateFormatter('%H:%M'))
ax.xaxis.set_major_locator(mdates.HourLocator(interval=2))
ax.tick_params(axis='x', rotation=0)
ax.tick_params(axis='both', which='major', labelsize=17, width=2)

# Adjust layout
plt.tight_layout()
plt.subplots_adjust(bottom=0.22, top=0.92)

# Save figure
plt.savefig('Ramp_Rates_MW_per_5min_May19_2024_22.pdf', format='pdf', bbox_inches='tight', dpi=300)

# Display plot
plt.show()

# ============================================
# STATISTICS
# ============================================
print("RAMP RATE STATISTICS (MW/5 minutes):")
print("=" * 60)

print("\nLOAD RAMP RATES:")
print("-" * 40)
print(f"Maximum Positive Ramp: {df['Load_Ramp'].max():.3f} MW/5min at {df.loc[df['Load_Ramp'].idxmax(), 'Time'].strftime('%H:%M')}")
print(f"Maximum Negative Ramp: {df['Load_Ramp'].min():.3f} MW/5min at {df.loc[df['Load_Ramp'].idxmin(), 'Time'].strftime('%H:%M')}")
print(f"Mean Ramp Rate: {df['Load_Ramp'].mean():.3f} MW/5min")
print(f"Std Deviation: {df['Load_Ramp'].std():.3f} MW/5min")
print(f"95th Percentile (positive): {df['Load_Ramp'][df['Load_Ramp'] > 0].quantile(0.95):.3f} MW/5min")
print(f"5th Percentile (negative): {df['Load_Ramp'][df['Load_Ramp'] < 0].quantile(0.05):.3f} MW/5min")

print("\nPV RAMP RATES:")
print("-" * 40)
print(f"Maximum Positive Ramp: {df['PV_Ramp'].max():.3f} MW/5min at {df.loc[df['PV_Ramp'].idxmax(), 'Time'].strftime('%H:%M')}")
print(f"Maximum Negative Ramp: {df['PV_Ramp'].min():.3f} MW/5min at {df.loc[df['PV_Ramp'].idxmin(), 'Time'].strftime('%H:%M')}")
print(f"Mean Ramp Rate: {df['PV_Ramp'].mean():.3f} MW/5min")
print(f"Std Deviation: {df['PV_Ramp'].std():.3f} MW/5min")
print(f"95th Percentile (positive): {df['PV_Ramp'][df['PV_Ramp'] > 0].quantile(0.95):.3f} MW/5min")
print(f"5th Percentile (negative): {df['PV_Ramp'][df['PV_Ramp'] < 0].quantile(0.05):.3f} MW/5min")

print("\nGRID RAMP RATES:")
print("-" * 40)
print(f"Maximum Positive Ramp: {df['Grid_Ramp'].max():.3f} MW/5min at {df.loc[df['Grid_Ramp'].idxmax(), 'Time'].strftime('%H:%M')}")
print(f"Maximum Negative Ramp: {df['Grid_Ramp'].min():.3f} MW/5min at {df.loc[df['Grid_Ramp'].idxmin(), 'Time'].strftime('%H:%M')}")
print(f"Mean Ramp Rate: {df['Grid_Ramp'].mean():.3f} MW/5min")
print(f"Std Deviation: {df['Grid_Ramp'].std():.3f} MW/5min")
print(f"95th Percentile (positive): {df['Grid_Ramp'][df['Grid_Ramp'] > 0].quantile(0.95):.3f} MW/5min")
print(f"5th Percentile (negative): {df['Grid_Ramp'][df['Grid_Ramp'] < 0].quantile(0.05):.3f} MW/5min")

print("\nEXTREME RAMP EVENTS (> 2 MW/5min):")
print("=" * 60)
extreme_load = df[abs(df['Load_Ramp']) > 2]
extreme_pv = df[abs(df['PV_Ramp']) > 2]
extreme_grid = df[abs(df['Grid_Ramp']) > 2]

print(f"Load extreme ramps: {len(extreme_load)} events")
if len(extreme_load) > 0:
    print(f"  Max positive: {extreme_load['Load_Ramp'].max():.3f} MW/5min")
    print(f"  Max negative: {extreme_load['Load_Ramp'].min():.3f} MW/5min")

print(f"PV extreme ramps: {len(extreme_pv)} events")
if len(extreme_pv) > 0:
    print(f"  Max positive: {extreme_pv['PV_Ramp'].max():.3f} MW/5min")
    print(f"  Max negative: {extreme_pv['PV_Ramp'].min():.3f} MW/5min")

print(f"Grid extreme ramps: {len(extreme_grid)} events")
if len(extreme_grid) > 0:
    print(f"  Max positive: {extreme_grid['Grid_Ramp'].max():.3f} MW/5min")
    print(f"  Max negative: {extreme_grid['Grid_Ramp'].min():.3f} MW/5min")

print("\nKEY OBSERVATIONS:")
print("=" * 60)
print("• RED line: Load ramp rate (MW/5min)")
print("• ORANGE line: PV ramp rate (MW/5min)")  
print("• BLUE line: Grid ramp rate (MW/5min)")
print("• Positive values = increasing power over 5-minute interval")
print("• Negative values = decreasing power over 5-minute interval")
print("• Grid ramp rates compensate for the mismatch between load and PV")
print("• Blue annotations show max and min ramp rates for External Grid")
